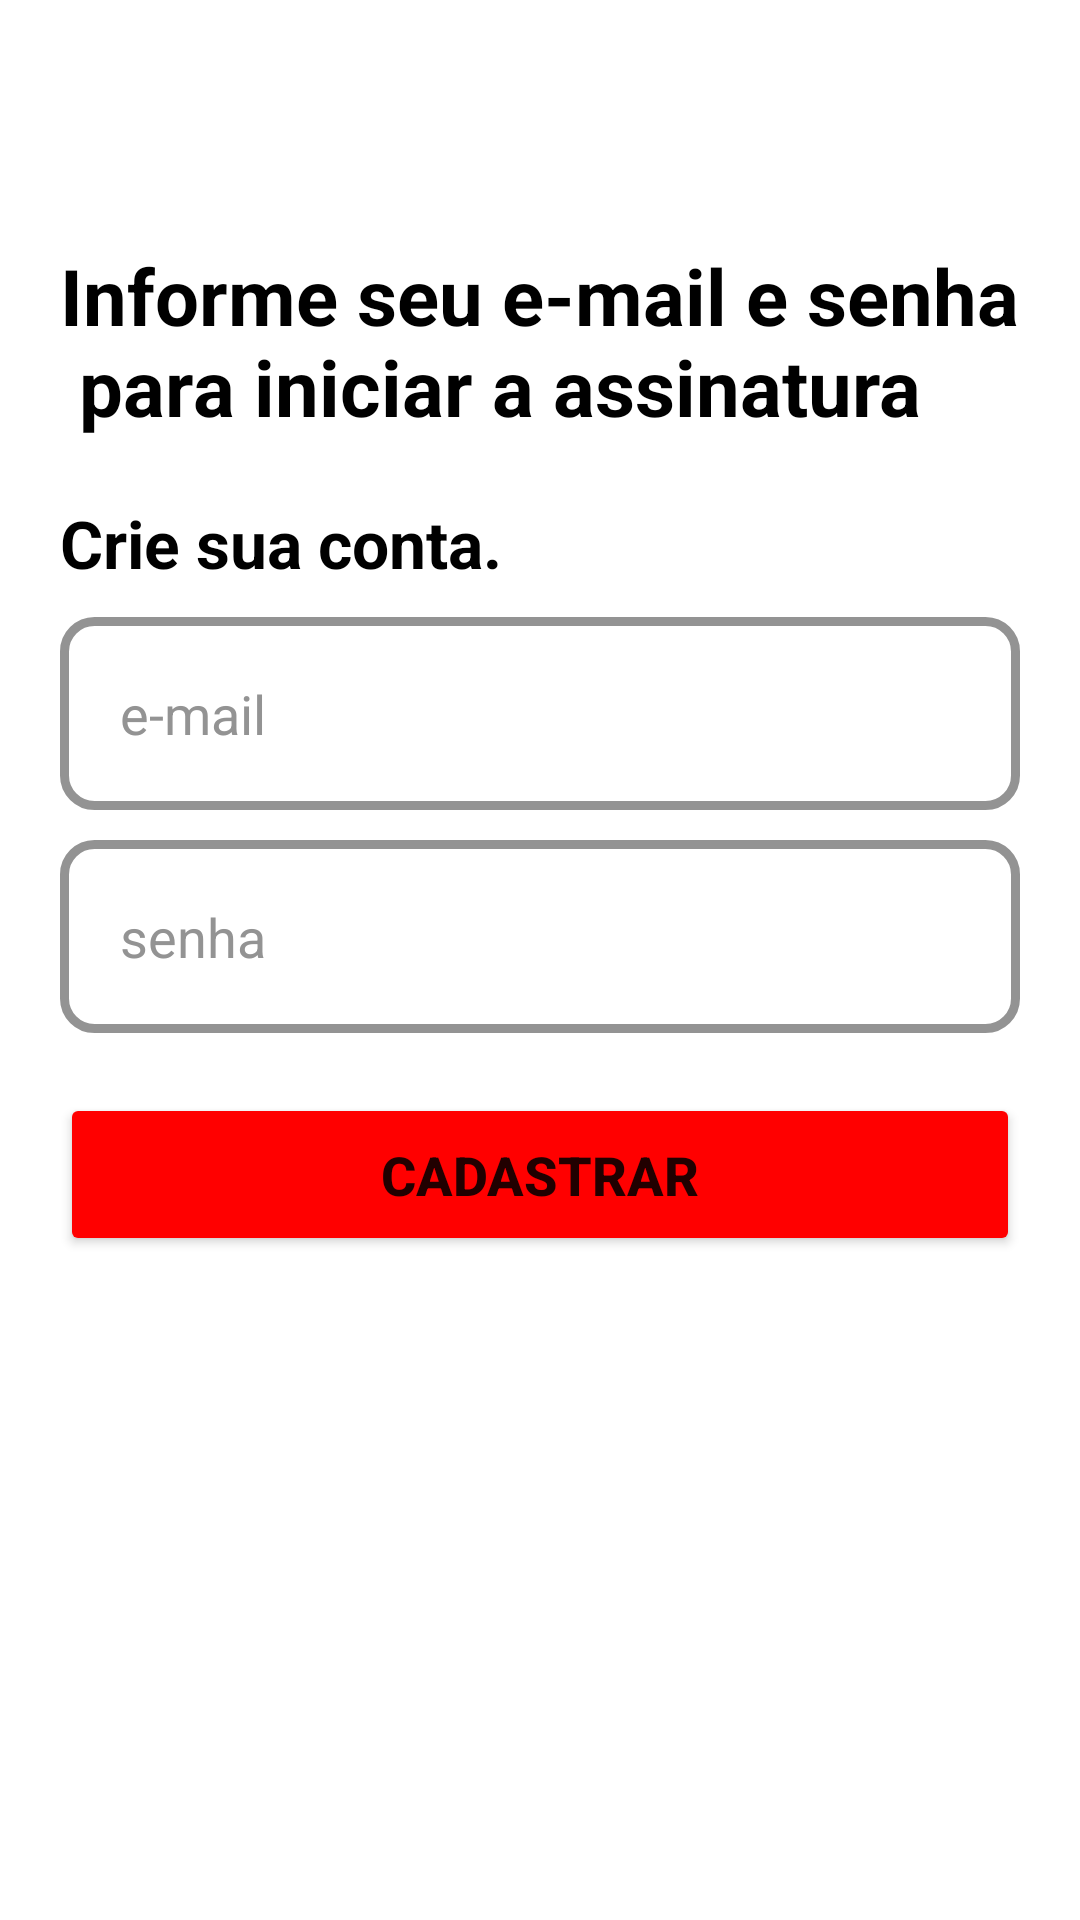

Android layout source for this screen:
<!-- AndroidManifest.xml: application theme Theme.NetFlixClone -->
<!-- res/layout/activity_frm_cadastro.xml -->
<?xml version="1.0" encoding="utf-8"?>
<LinearLayout xmlns:android="http://schemas.android.com/apk/res/android"
    xmlns:tools="http://schemas.android.com/tools"
    android:layout_width="match_parent"
    android:layout_height="match_parent"
    android:orientation="vertical"
    android:background="@color/white"
    tools:context=".frmCadastro">

    <Toolbar
        android:id="@+id/toolbar_cadastro"
        android:layout_width="match_parent"
        android:layout_height="wrap_content"
        android:layout_marginStart="20dp"
        android:layout_marginTop="5dp"
        />

    <TextView
        android:layout_width="wrap_content"
        android:layout_height="wrap_content"
        android:text="@string/texto_assinatura"
        android:textColor="@color/black"
        android:textSize="26sp"
        android:textStyle="bold"
        android:textAllCaps="false"
        android:layout_margin="20dp"/>

    <TextView
        android:layout_width="wrap_content"
        android:layout_height="wrap_content"
        android:text="@string/crie_sua_conta"
        android:textColor="@color/black"
        android:textSize="22sp"
        android:textStyle="bold"
        android:textAllCaps="false"
        android:layout_marginStart="20dp"/>

    <EditText
        android:id="@+id/cad_email"
        android:layout_width="match_parent"
        android:layout_height="wrap_content"
        android:layout_marginTop="10dp"
        android:background="@drawable/edit_text_cadastro"
        android:padding="20dp"
        android:layout_marginStart="20dp"
        android:layout_marginEnd="20dp"
        android:hint="@string/e_mail"
        android:textColorHint="@color/cinza"
        android:maxLines="1"
        android:inputType="textEmailAddress"
        android:textColor="@color/cinza"
        android:textSize="18sp"
        />

    <EditText
        android:id="@+id/cad_senha"
        android:layout_width="match_parent"
        android:layout_height="wrap_content"
        android:layout_marginTop="10dp"
        android:background="@drawable/edit_text_cadastro"
        android:padding="20dp"
        android:layout_marginStart="20dp"
        android:layout_marginEnd="20dp"
        android:hint="@string/senha"
        android:textColorHint="@color/cinza"
        android:maxLines="1"
        android:inputType="numberPassword"
        android:textColor="@color/cinza"
        android:textSize="18sp"
        />

    <Button
        android:id="@+id/btn_Cadastrar"
        android:layout_width="match_parent"
        android:layout_height="wrap_content"
        android:text="@string/cadastrar"
        android:textSize="18sp"
        android:textStyle="bold"
        android:backgroundTint="@color/red"
        android:padding="15dp"
        android:layout_margin="20dp"
        />

    <TextView
        android:id="@+id/mensagem_erro"
        android:layout_width="wrap_content"
        android:layout_height="wrap_content"
        android:text=""
        android:textColor="@color/red"
        android:textSize="18sp"
        android:textStyle="bold"
        android:layout_gravity="center"
        />


</LinearLayout>
<!-- resources referenced by this layout -->
<resources>
  <color name="black">#FF000000</color>
  <color name="cinza">#939393</color>
  <color name="red">#FF0000</color>
  <color name="white">#FFFFFFFF</color>
  <!-- drawable edit_text_cadastro (drawable) -->
  <?xml version="1.0" encoding="utf-8"?>
  <shape xmlns:android="http://schemas.android.com/apk/res/android">
  
      <solid android:color="@color/white"/>
      <stroke android:color="@color/cinza" android:width="3dp"/>
      <corners android:radius="10dp"/>
  
  </shape>
  <string name="cadastrar">Cadastrar</string>
  <string name="crie_sua_conta">Crie sua conta.</string>
  <string name="e_mail">e-mail</string>
  <string name="senha">senha</string>
  <string name="texto_assinatura">Informe seu e-mail e senha \n para iniciar a assinatura</string>
  <style name="Theme.NetFlixClone" parent="Theme.MaterialComponents.DayNight.DarkActionBar">
          
          <item name="colorPrimary">@color/black</item>
          <item name="colorPrimaryVariant">@color/black</item>
          <item name="colorOnPrimary">@color/white</item>
          
          <item name="colorSecondary">@color/teal_200</item>
          <item name="colorSecondaryVariant">@color/teal_700</item>
          <item name="colorOnSecondary">@color/black</item>
          
          <item name="android:statusBarColor" tools:targetApi="l">?attr/colorPrimaryVariant</item>
          
      </style>
  <color name="teal_200">#FF03DAC5</color>
  <color name="teal_700">#FF018786</color>
</resources>
